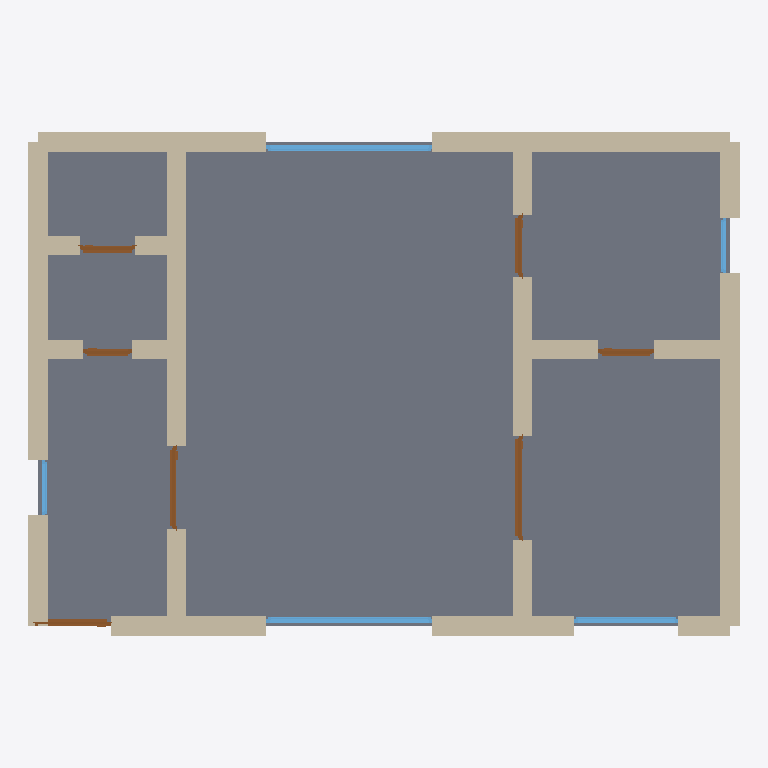
Plan cut of the same IFC building model at storey 'EG' (level 0.00 m, cut at 1.40 m), seen from above with north up, elements coloured by IFC class: 23 walls (beige), 7 doors (brown), 5 windows (light blue), 1 slab (grey). Cut surfaces are drawn darker.
Extent 10.3 m × 7.3 m × 5.6 m (x, y, z). Storeys (2): EG at 0.00 m; OG at 2.70 m. Elements (69): 46 IfcWall, 12 IfcDoor, 9 IfcWindow, 2 IfcSlab.

HEADER;
FILE_DESCRIPTION(('ViewDefinition[DesignTransferView]'),'2;1');
FILE_NAME('/dev/null','2026-05-05T14:14:18+05:30',(''),(''),'IfcOpenShell 0.8.5','IfcOpenShell 0.8.5','Nobody');
FILE_SCHEMA(('IFC4'));
ENDSEC;
DATA;
#1=IFCPROJECT('3BcBLYkQf9Nhy6ZlbtTNv3',$,'A Stuttgart-Süd 3-Zimmer Maisonette — two-floor apartment wi',$,$,$,$,(#10),#5);
#12=IFCSITE('3_vz0dSln4ZBPvRHMPgUIf',$,'Site',$,$,$,$,$,$,$,$,$,$,$);
#13=IFCBUILDING('1XndZg9Wb7GB7JouU5J1Hw',$,'Building',$,$,$,$,$,$,$,$,$);
#16=IFCBUILDINGSTOREY('3Mik6g1TPFVgdh4gQSm6ow',$,'EG',$,$,#22,$,$,$,$);
#1575=IFCBUILDINGSTOREY('16PSLm8wb3s84GPhjH279z',$,'OG',$,$,#1580,$,$,$,$);
#1557=IFCSLAB('2wOaeLagX2zAb1fXj19LTe',$,'Floor',$,$,#1574,#1569,$,.FLOOR.);
#90=IFCWALL('2tbW1$2MT2AutuRydaKknI',$,'Exterior Wall',$,$,#111,#106,$,$);
#178=IFCWALL('078Y6AeyH3MOxAMneuqYKL',$,'Exterior Wall',$,$,#199,#194,$,$);
#134=IFCWALL('0fYeNaNyX5$OzY0yARjQSH',$,'Exterior Wall',$,$,#155,#150,$,$);
#156=IFCWALL('2drbxeOBbElPgC45Rq5Oik',$,'Exterior Wall',$,$,#177,#172,$,$);
#23=IFCWALL('0Zzslzglv2vxG5ZZd5A5yC',$,'Exterior Wall',$,$,#45,#39,$,$);
#46=IFCWALL('35NpY8_ErD6wFSHyRQoTdr',$,'Exterior Wall',$,$,#67,#62,$,$);
#200=IFCWALL('1BvDlcPLvETO7499oWoOrl',$,'Exterior Wall',$,$,#221,#216,$,$);
#310=IFCWALL('03WaQtWOz76gGTNPYhooiL',$,'Interior Wall',$,$,#331,#326,$,$);
#244=IFCWALL('1uZ_MTUdn408mvaeex36t$',$,'Interior Wall',$,$,#265,#260,$,$);
#376=IFCWALL('0CbUf92gT6COxjvKMjnUUc',$,'Interior Wall',$,$,#397,#392,$,$);
#222=IFCWALL('3b6WjqhLr7nwh_$sbuaVnT',$,'Interior Wall',$,$,#243,#238,$,$);
#420=IFCWALL('3ZMGeH7trEkOVDiNxg2tRk',$,'Interior Wall',$,$,#441,#436,$,$);
#398=IFCWALL('1K5NVEmFH1zP4OXsr_rLZ5',$,'Interior Wall',$,$,#419,#414,$,$);
#112=IFCWALL('0HDyCGcyb6tufBkoApJ_5m',$,'Exterior Wall',$,$,#133,#128,$,$);
#442=IFCWALL('20TppT$Kv4mQe70xr3tmOM',$,'Interior Wall',$,$,#463,#458,$,$);
#508=IFCWALL('2rKMnyVnrEkesgPkM0RKi7',$,'Interior Wall',$,$,#529,#524,$,$);
#486=IFCWALL('314epof0jDoB0uDgQVdnXf',$,'Interior Wall',$,$,#507,#502,$,$);
#464=IFCWALL('2sgp6lqp5Aue0EJOEITmuv',$,'Interior Wall',$,$,#485,#480,$,$);
#1125=IFCWINDOW('3VDOrWUg94HP451EP$dhjO',$,'Window',$,$,#1179,#1174,$,1.2,2.4,$,$,$);
#1180=IFCWINDOW('0dKituqDfBswFVrUCBG_Dt',$,'Window',$,$,#1234,#1229,$,1.2,2.4,$,$,$);
#68=IFCWALL('3Px_iQimPAxhXhdkDyCtxp',$,'Exterior Wall',$,$,#89,#84,$,$);
#266=IFCWALL('1dDAbWX8HCQwu859CGXjlY',$,'Interior Wall',$,$,#287,#282,$,$);
#870=IFCDOOR('1i7hisvPX58foYK_bph8x5',$,'Door',$,$,#954,#949,$,2.1,1.5,$,$,$);
#332=IFCWALL('30SLkNK0P7SQheA4bC4n65',$,'Interior Wall',$,$,#353,#348,$,$);
#288=IFCWALL('39K1pvX3D5yvJmqoRGJBWo',$,'Interior Wall',$,$,#309,#304,$,$);
#1235=IFCWINDOW('1YyQz7gDD9HBniNfiYSSvn',$,'Window',$,$,#1289,#1284,$,1.2,1.5,$,$,$);
#354=IFCWALL('1W397M6p156RcGvt_nGJIv',$,'Interior Wall',$,$,#375,#370,$,$);
#615=IFCDOOR('2ylvoONNf5Xggk4nLlMbS3',$,'Door',$,$,#699,#694,$,2.1,1.2,$,$,$);
#530=IFCDOOR('0IhYwKoKvAewLax1Fi1nYR',$,'Door',$,$,#614,#609,$,2.1,1.1,$,$,$);
#955=IFCDOOR('0M_tSgd813iu0wWQkN_hVT',$,'Door',$,$,#1039,#1034,$,2.1,0.9,$,$,$);
#785=IFCDOOR('30Y9s7Uj99ZhoTucdyqRJy',$,'Door',$,$,#869,#864,$,2.1,0.8,$,$,$);
#1040=IFCDOOR('2dTY0cb2D3nhlI7be7vRzk',$,'Door',$,$,#1124,#1119,$,2.1,0.8,$,$,$);
#700=IFCDOOR('1G_VxV4uX1oBDjwwNjcinx',$,'Door',$,$,#784,#779,$,2.1,0.7,$,$,$);
#1345=IFCWINDOW('1explZ_lj2xQi22Crz4Spf',$,'Window',$,$,#1399,#1394,$,1.2,0.8,$,$,$);
#1290=IFCWINDOW('3SmqxRshPC1R3O6II6hx$q',$,'Window',$,$,#1344,#1339,$,1.2,0.8,$,$,$);
ENDSEC;
